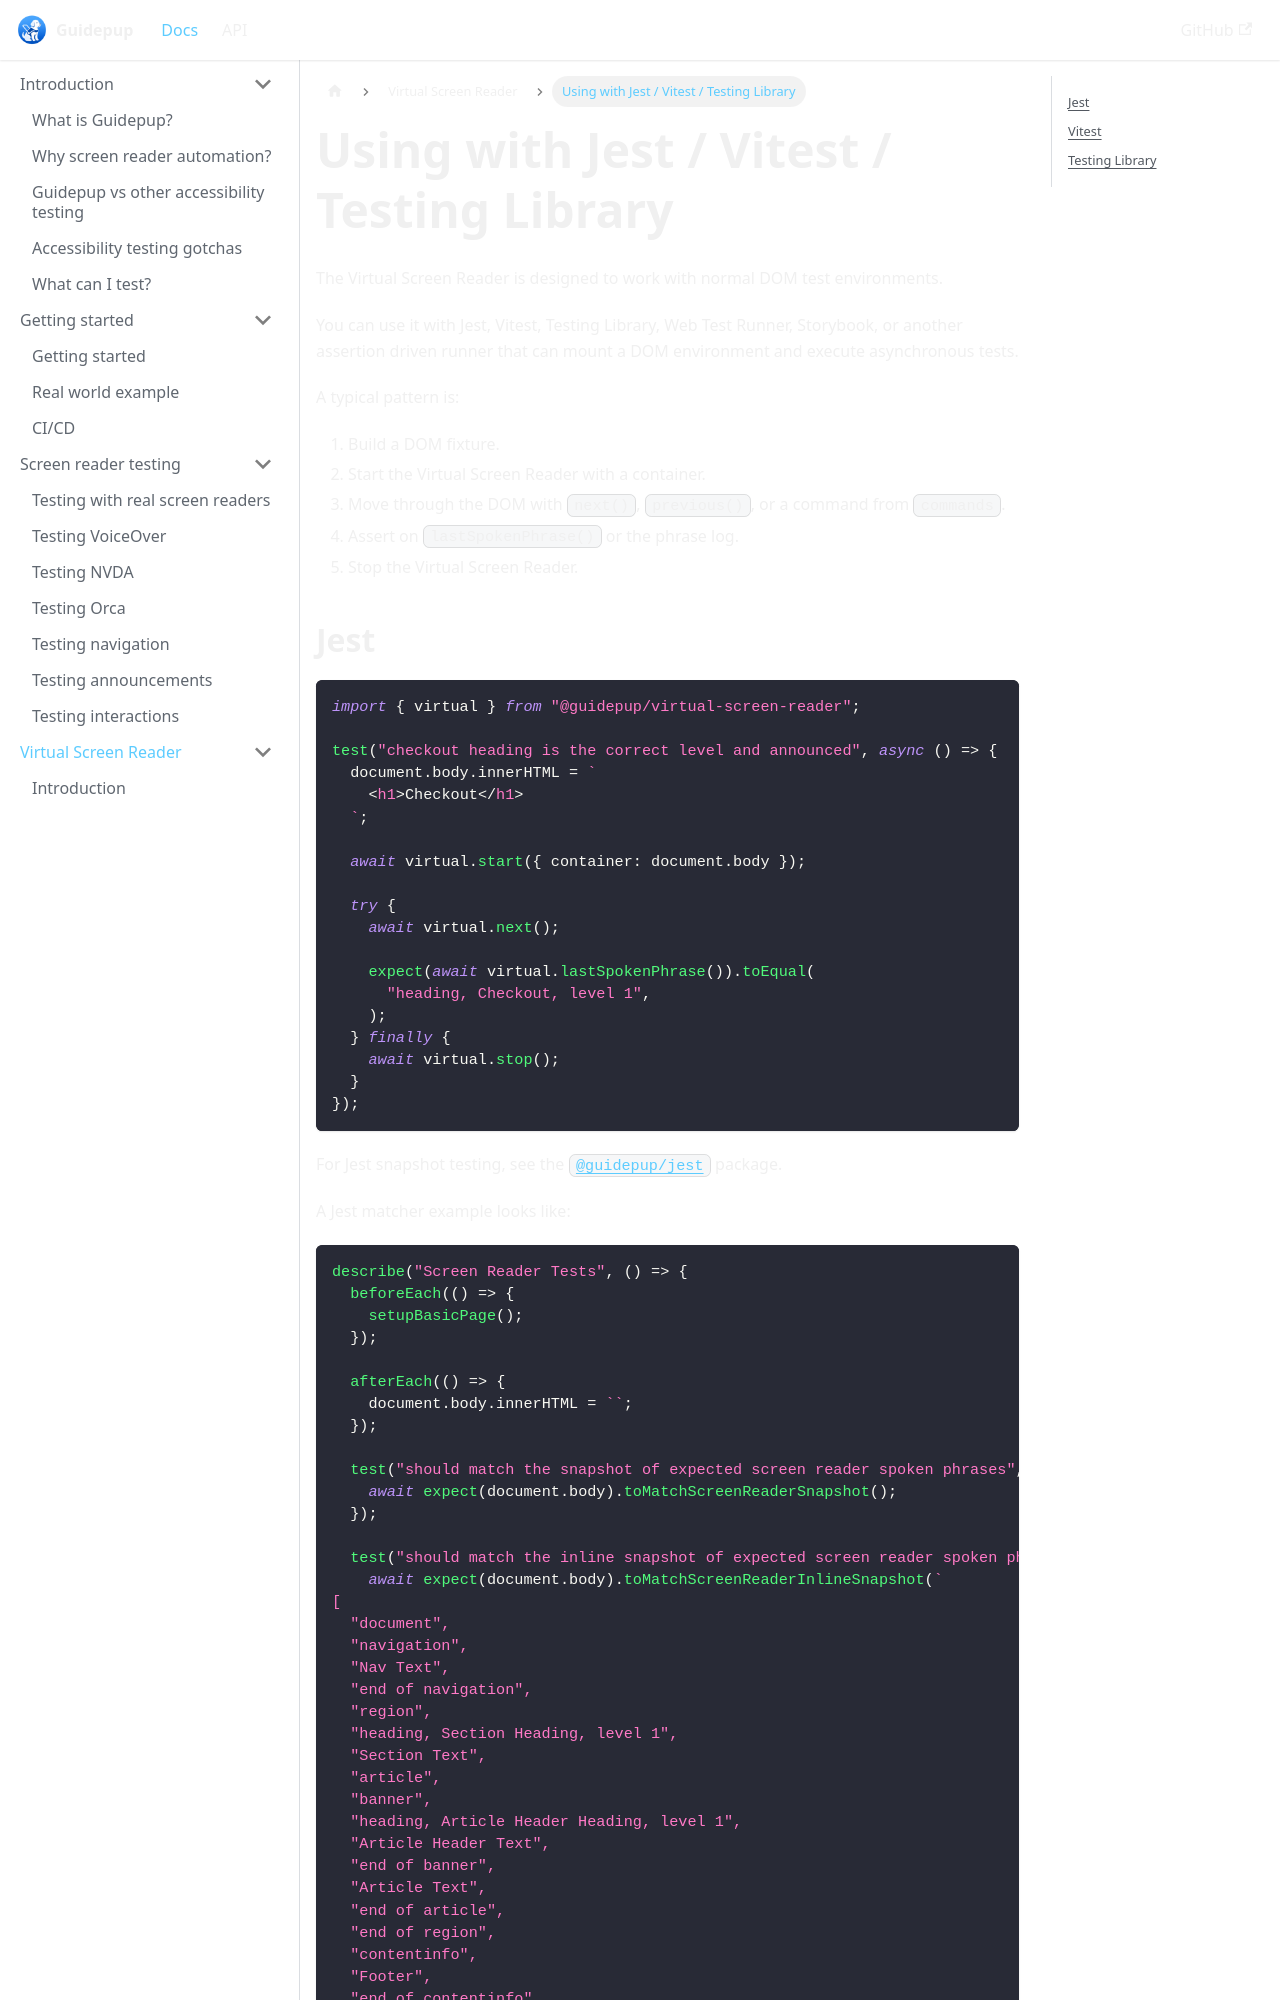

repository: guidepup/guidepup.dev · page: docs/virtual-screen-reader/using-with-jest-vitest-testing-library.html · generator: docusaurus

---
title: Using with Jest / Vitest / Testing Library
description: Write Virtual Screen Reader assertions in Jest, Vitest, and Testing Library style tests.
---

# Using with Jest / Vitest / Testing Library

The Virtual Screen Reader is designed to work with normal DOM test environments.

You can use it with Jest, Vitest, Testing Library, Web Test Runner, Storybook, or another assertion driven runner that can mount a DOM environment and execute asynchronous tests.

A typical pattern is:

1. Build a DOM fixture.
2. Start the Virtual Screen Reader with a container.
3. Move through the DOM with `next()`, `previous()`, or a command from `commands`.
4. Assert on `lastSpokenPhrase()` or the phrase log.
5. Stop the Virtual Screen Reader.
